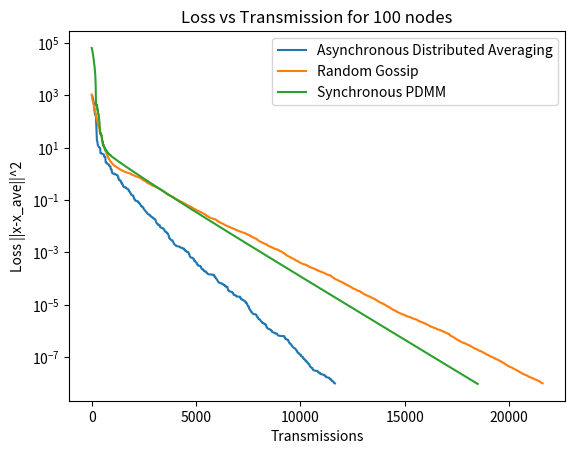

Source code (Python):
import numpy as np
import matplotlib.pyplot as plt
import networkx as nx

np.random.seed(1)


def build_random_graph(required_probability=0.999):
    """
    Builds a random geometric graph with a given required probability.

    Parameters:
    - required_probability (float): The required probability for the graph connectivity. Default is 0.999.

    Returns:
    - num_nodes (int): The number of nodes in the graph.
    - G (networkx.Graph): The generated random geometric graph.
    - A (numpy.ndarray): The adjacency matrix of the graph.
    - pos (dict): The positions of the nodes in the graph.
    """
    # we are working in 2 dimensions
    num_nodes = int(np.ceil(np.sqrt(1 / (1 - required_probability))))

    num_nodes = 100
    r_c = np.sqrt(np.log(2*num_nodes) / num_nodes)

    pos = {i: (np.random.uniform(low=0, high=100), np.random.uniform(low=0, high=100)) for i in range(num_nodes)}

    G = nx.random_geometric_graph(n=num_nodes, radius=r_c * 100, pos=pos)

    A = nx.adjacency_matrix(G).toarray()
    return num_nodes, G, A, pos

def W_construct_rand_gossip(i, j, n):
    """
    Constructs a weight matrix W for a distributed signal processing system.

    Parameters:
    i (int): Index of the first element.
    j (int): Index of the second element.
    n (int): Number of elements in the system.

    Returns:
    numpy.ndarray: Weight matrix W.

    """
    e_i = np.zeros([n, 1])
    e_j = np.zeros([n, 1])
    e_i[i] = 1
    e_j[j] = 1
    W = np.identity(n)
    W -= 0.5 * (e_i - e_j) * np.transpose(e_i - e_j)
    return W

def generate_temp_field(num_nodes, var, true_temp):
    """
    Generate a temperature field for a given number of nodes.

    Parameters:
    - num_nodes (int): The number of nodes in the field.
    - var (float): The variance of the temperature values.
    - true_temp (float): The true temperature value.

    Returns:
    - temperature (numpy.ndarray): An array of shape (num_nodes, 1) containing the generated temperature values.
    """
    temperature = np.zeros([num_nodes, 1])

    for i, val in enumerate(temperature):
        temperature[i][0] += np.random.normal(true_temp, np.sqrt(var))

    return temperature


def random_gossip(temperature, A, tolerance=0.00001):
    """
    Perform random gossip algorithm to update the temperature values.

    Parameters:
    temperature (numpy.ndarray): The initial temperature values for each node.
    num_nodes (int): The total number of nodes in the network.
    A (numpy.ndarray): The adjacency matrix representing the network connections.
    tolerance (float, optional): The convergence tolerance. Defaults to 0.00001.

    Returns:
    numpy.ndarray: The loss values at each iteration until convergence.

    """
    num_nodes = np.shape(A)[0]
    converged = False
    loss = np.array([])
    avg_temp = np.mean(temperature)
    while not converged:

        node_i = int(np.random.uniform(low=0, high=num_nodes))
        i_neigh = np.transpose(np.nonzero(A[node_i, :]))
        j_index = int(np.random.uniform(low=0, high=np.shape(i_neigh)[0]))
        node_j = i_neigh[j_index][0]

        # update equation
        W = W_construct_rand_gossip(node_i, node_j, num_nodes)
        temperature = np.dot(W, temperature)
        # avg=(temperature[node_i]+temperature[node_j])/2
        # temperature[node_i]=avg
        # temperature[node_j]=avg

        if np.sum((temperature - avg_temp)**2)< tolerance:
            loss = np.append(loss, np.sum((temperature - avg_temp)**2))
            converged = True
        else:
            loss= np.append(loss, np.sum((temperature - avg_temp)**2))
    return loss,temperature


# def ADMM_async(temperature, A):
#     num_nodes = np.shape(A)[0]
#     converged = False
#     loss = np.array([])
#     avg_temp = np.mean(temperature)

#     p=0.1
#     z=np.zeros([num_nodes,num_nodes])
#     v=np.zeros([num_nodes,num_nodes])
#     x=np.zeros([num_nodes,1])
#     while not converged:

#         node_i = int(np.random.uniform(low=0, high=num_nodes))
#         i_neigh = np.transpose(np.nonzero(A[node_i, :]))
#         j_index = int(np.random.uniform(low=0, high=np.shape(i_neigh)[0]))
#         node_j = i_neigh[j_index][0]

#         #first update x_i
#         x[node_i]=temperature[node_i]
#         x[node_i]=x[node_i]+p*z[node_i,node_j]-v[node_i,node_j]
#         x[node_i]=x[node_i]/(1+p*np.shape(i_neigh)[0])

#         x[node_j]=temperature[node_j]
#         x[node_j]=x[node_j]+p*z[node_j,node_i]-v[node_j,node_i]
#         x[node_j]=x[node_j]/(1+p*np.shape(i_neigh)[0])

#         #next update z_ij
#         z[node_i,node_j]=(x[node_i]+x[node_j]+(1/p)*(v[node_i,node_j]+v[node_j,node_i]))/2
        
#         if np.sum((temperature - avg_temp)**2)< tolerance:
#             loss = np.append(loss, np.sum((temperature - avg_temp)**2))
#             converged = True
#         else:
#             loss= np.append(loss, np.sum((temperature - avg_temp)**2))
#     return loss,temperature


def PDMM_async(temperature, G,tolerance=0.00001):
    num_nodes = G.number_of_nodes()
    converged = False
    loss = np.array([])
    avg_temp = np.mean(temperature)
    incidence_matrix = nx.incidence_matrix(G).toarray().T
    Adj_matrix = nx.adjacency_matrix(G).toarray()

    A_ij=np.zeros(np.shape(incidence_matrix))
 

    x=np.zeros([num_nodes,1])
    # lambda_ji=np.zeros([np.shape(incidence_matrix)[0],1])
    y_ij=np.zeros([np.shape(incidence_matrix)[0],1])
    z_ij=np.zeros([np.shape(incidence_matrix)[0],1])
    c=0.4

    for i, edge in enumerate(G.edges):
        if edge[0] < edge[1]:
            A_ij[i, edge[0]-1] = 1
            A_ij[i, edge[1]-1] = -1
        else:
            A_ij[i, edge[0]-1] = -1
            A_ij[i, edge[1]-1] = 1

   

    while not converged:

        node_i = int(np.random.uniform(low=0, high=num_nodes))
        i_neigh = np.array(G.neighbors(node_i))
        # j_index = int(np.random.uniform(low=0, high=np.shape(i_neigh)[0]))
        # node_j = i_neigh[j_index]

        #update x_i
        x[node_i]=temperature[node_i]
        for j in i_neigh:
            x[node_i]=x[node_i]-np.dot(A_ij[:,j],z_ij)
        x[node_i]=x[node_i]/(1+c*G.degree(node_i))



        if np.sum((temperature - avg_temp)**2)< tolerance:
            loss = np.append(loss, np.sum((temperature - avg_temp)**2))
            converged = True
        else:
            loss= np.append(loss, np.sum((temperature - avg_temp)**2))

    return 0

def PDMM_sync(temperature, G,tolerance=10**-8):
    num_nodes = G.number_of_nodes()
    c=0.1
    x=np.zeros([num_nodes,1])
    incidence_matrix = nx.incidence_matrix(G).toarray().T
    A_ij=dict()


    converged = False
    loss = np.array([])
    avg_temp = np.mean(temperature)

    #initialise A_ij
    for edge in G.edges:
        if edge[0] < edge[1]:
            A_ij[edge[0], edge[1]] = 1
            A_ij[edge[1], edge[0]] = -1
        else:
            A_ij[edge[0], edge[1]] = -1
            A_ij[edge[1], edge[0]] = -1

    #initialise z_ij and y_ij
    z=dict()
    y=dict()
    for i in np.arange(0,num_nodes):
        for j in G.neighbors(i):
            z[i,j]=0
            y[i,j]=0
            
    transmissions=[]
    tot_transmissions=0
    while not converged:
        #update x_i and y_ij
        
        for i in  np.arange(0,num_nodes):
            #update x_i
            x[i]=temperature[i]
            for j in G.neighbors(i):
                x[i]=x[i]-A_ij[i,j]*z[i,j]
            x[i]=x[i]/(1+c*G.degree(i))
            #update y_ij
            for j in G.neighbors(i):
                y[i,j]=z[i,j]+2*c*(x[i]*A_ij[i,j])
            tot_transmissions=tot_transmissions+1
            transmissions.append(tot_transmissions)

            if np.sum((x- avg_temp)**2)< tolerance:
                loss = np.append(loss, np.sum((x - avg_temp)**2))
                converged = True
            else:
                # print(np.sum((x- avg_temp)**2))
                loss= np.append(loss, np.sum((x - avg_temp)**2))
  
        #update z_ij
        for i in  np.arange(0,num_nodes):
            for j in G.neighbors(i):
                z[i,j]=y[j,i]
                
        
        

    
    return loss,transmissions

            

def async_distr_averaging(temperature,A,tolerance):
    """
    Perform asynchronous distributed averaging algorithm.

    Returns:
    numpy.ndarray: The loss values at each iteration until convergence.

    """
    num_nodes = np.shape(A)[0]
    converged = False
    loss_a = np.array([])
    transmissions = np.array([])
    avg_temp = np.mean(temperature)
    while not converged:
        node_i = int(np.random.uniform(low=0, high=num_nodes))
        i_neigh = np.transpose(np.nonzero(A[node_i, :]))
        num_neigh = np.shape(i_neigh)[0]
        
        # update equation
        avg_val= (np.sum(temperature[i_neigh])+temperature[node_i]) / (num_neigh+1)
        transmissions = np.append(transmissions, num_neigh+transmissions[-1] if transmissions.size > 0 else num_neigh)
        temperature[node_i] = avg_val
        temperature[i_neigh] = avg_val

        if np.sum((temperature - avg_temp)**2)< tolerance:
            loss_a = np.append(loss_a, np.sum((temperature - avg_temp)**2))
            converged = True
        else:
            loss_a = np.append(loss_a, np.sum((temperature - avg_temp)**2))

    return loss_a,transmissions,temperature

def plot_log_convergence(losses,transmissions, legend,num_nodes):
    for i,loss in enumerate(losses):
        plt.plot(transmissions[i], loss)
    plt.xlabel('Transmissions')
    plt.ylabel('Loss ||x-x_ave||^2')
    plt.title('Loss vs Transmission for {} nodes'.format(num_nodes))
    plt.yscale('log')
    plt.legend(legend)
    plt.show()
    
required_probability=0.9999
num_nodes, G,A,pos=build_random_graph(required_probability)
print("num_nodes:",num_nodes)


#now to generate measured values for the temperature sensors ins some flat 3d field
temperature=generate_temp_field(num_nodes,10,25)

# PDMM_async(temperature, G)
loss_pdmm_sync,trans_pdmm_sync=PDMM_sync(temperature,G)


tolerance=10**-8
loss_random,temperature_rand=random_gossip(temperature.copy(),A,tolerance)

loss_async,trans_async, temperature_async =async_distr_averaging(temperature.copy(),A,tolerance)

plot_log_convergence([loss_async,loss_random,loss_pdmm_sync],[trans_async,np.arange(1,loss_random.shape[0]+1),trans_pdmm_sync],['Asynchronous Distributed Averaging','Random Gossip','Synchronous PDMM'],num_nodes)


#select a node i at random (uniformly) and contact neigbouring node j at random(uniformly)
# nx.draw(G, pos=pos)
# plt.show()
